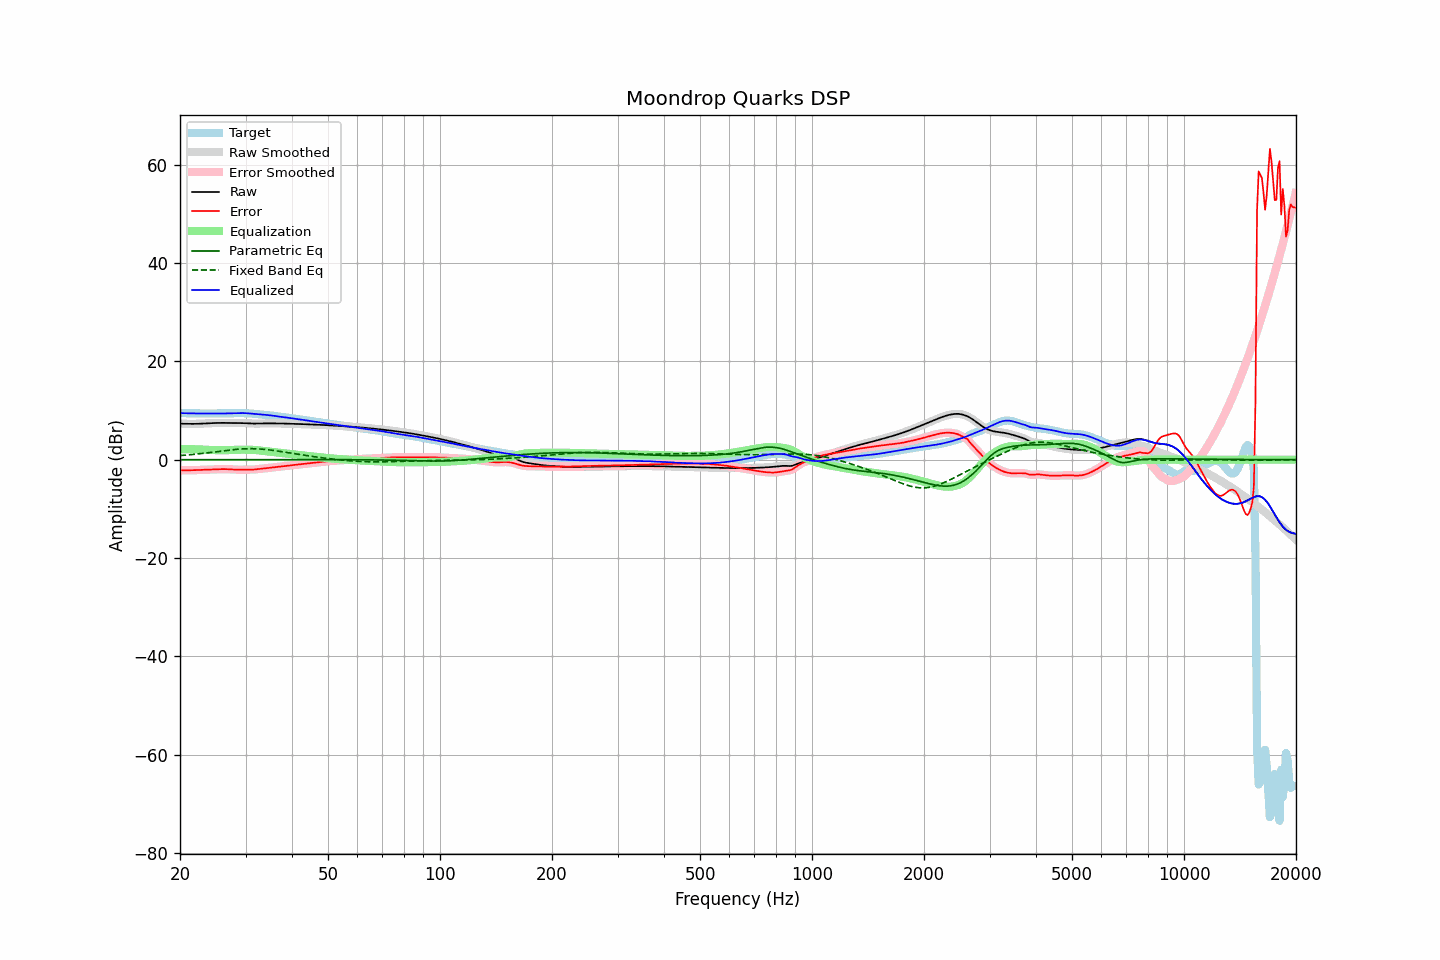

Data behind this chart, as committed beside it:
frequency, raw, error, smoothed, error_smoothed, equalization, parametric_eq, fixed_band_eq, equalized_raw, equalized_smoothed, target
20.00, 7.32, -2.15, 7.32, -2.15, 2.15, 0.01, 0.84, 9.47, 9.47, 9.47
20.20, 7.32, -2.15, 7.31, -2.15, 2.15, 0.01, 0.87, 9.47, 9.47, 9.47
20.40, 7.31, -2.15, 7.31, -2.15, 2.15, 0.01, 0.89, 9.46, 9.46, 9.46
20.61, 7.30, -2.16, 7.30, -2.15, 2.15, 0.01, 0.92, 9.45, 9.45, 9.45
20.81, 7.29, -2.15, 7.29, -2.15, 2.15, 0.01, 0.95, 9.44, 9.44, 9.44
21.02, 7.28, -2.15, 7.28, -2.15, 2.15, 0.01, 0.98, 9.43, 9.43, 9.44
21.23, 7.28, -2.15, 7.28, -2.15, 2.15, 0.01, 1.01, 9.43, 9.43, 9.43
21.44, 7.28, -2.14, 7.28, -2.14, 2.14, 0.01, 1.04, 9.42, 9.42, 9.42
21.66, 7.28, -2.13, 7.28, -2.13, 2.13, 0.01, 1.07, 9.41, 9.41, 9.41
21.87, 7.28, -2.12, 7.29, -2.12, 2.12, 0.01, 1.10, 9.41, 9.41, 9.41
22.09, 7.29, -2.11, 7.29, -2.11, 2.11, 0.01, 1.14, 9.40, 9.40, 9.41
22.31, 7.30, -2.10, 7.30, -2.10, 2.10, 0.01, 1.17, 9.40, 9.40, 9.40
22.54, 7.31, -2.09, 7.31, -2.09, 2.09, 0.01, 1.21, 9.40, 9.40, 9.40
22.76, 7.33, -2.07, 7.33, -2.07, 2.07, 0.01, 1.24, 9.40, 9.40, 9.40
22.99, 7.34, -2.06, 7.34, -2.06, 2.06, 0.01, 1.28, 9.40, 9.40, 9.40
23.22, 7.35, -2.05, 7.35, -2.05, 2.05, 0.01, 1.32, 9.40, 9.40, 9.40
23.45, 7.37, -2.03, 7.37, -2.03, 2.03, 0.01, 1.36, 9.40, 9.40, 9.40
23.69, 7.39, -2.02, 7.39, -2.02, 2.01, 0.01, 1.40, 9.40, 9.40, 9.40
23.92, 7.40, -2.00, 7.40, -2.00, 2.00, 0.01, 1.43, 9.40, 9.40, 9.40
24.16, 7.42, -1.99, 7.42, -1.98, 1.98, 0.01, 1.48, 9.40, 9.40, 9.41
24.40, 7.44, -1.97, 7.44, -1.97, 1.97, 0.01, 1.52, 9.41, 9.41, 9.41
24.65, 7.45, -1.95, 7.45, -1.95, 1.96, 0.01, 1.56, 9.41, 9.41, 9.41
24.89, 7.47, -1.94, 7.47, -1.94, 1.94, 0.01, 1.60, 9.41, 9.41, 9.41
25.14, 7.48, -1.93, 7.48, -1.93, 1.93, 0.01, 1.64, 9.41, 9.41, 9.41
25.39, 7.48, -1.92, 7.48, -1.92, 1.92, 0.01, 1.69, 9.41, 9.41, 9.41
25.65, 7.49, -1.92, 7.49, -1.92, 1.92, 0.01, 1.73, 9.40, 9.40, 9.40
25.91, 7.49, -1.91, 7.49, -1.91, 1.91, 0.01, 1.77, 9.40, 9.40, 9.40
26.16, 7.49, -1.91, 7.49, -1.91, 1.91, 0.01, 1.81, 9.40, 9.40, 9.40
26.43, 7.49, -1.92, 7.49, -1.92, 1.92, 0.01, 1.85, 9.40, 9.40, 9.40
26.69, 7.48, -1.92, 7.48, -1.92, 1.93, 0.01, 1.89, 9.41, 9.41, 9.40
26.96, 7.48, -1.93, 7.48, -1.93, 1.94, 0.01, 1.93, 9.42, 9.42, 9.41
27.23, 7.47, -1.95, 7.47, -1.95, 1.96, 0.01, 1.97, 9.43, 9.43, 9.42
27.50, 7.46, -1.97, 7.46, -1.97, 1.97, 0.01, 2.01, 9.44, 9.44, 9.44
27.77, 7.46, -1.99, 7.46, -1.99, 1.99, 0.01, 2.04, 9.45, 9.45, 9.45
28.05, 7.45, -2.02, 7.45, -2.01, 2.01, 0.01, 2.08, 9.46, 9.46, 9.47
28.33, 7.45, -2.03, 7.45, -2.03, 2.02, 0.01, 2.11, 9.47, 9.47, 9.48
28.62, 7.45, -2.04, 7.45, -2.04, 2.03, 0.01, 2.14, 9.47, 9.47, 9.48
28.90, 7.45, -2.04, 7.45, -2.04, 2.03, 0.01, 2.16, 9.48, 9.48, 9.48
29.19, 7.44, -2.03, 7.44, -2.03, 2.04, 0.01, 2.18, 9.48, 9.48, 9.48
29.48, 7.44, -2.03, 7.44, -2.03, 2.04, 0.01, 2.20, 9.48, 9.48, 9.47
29.78, 7.43, -2.03, 7.43, -2.03, 2.04, 0.01, 2.22, 9.47, 9.47, 9.46
30.08, 7.42, -2.03, 7.42, -2.03, 2.04, 0.01, 2.23, 9.46, 9.46, 9.45
30.38, 7.40, -2.03, 7.40, -2.03, 2.04, 0.01, 2.24, 9.44, 9.44, 9.43
30.68, 7.38, -2.04, 7.38, -2.04, 2.03, 0.01, 2.25, 9.41, 9.41, 9.42
30.99, 7.36, -2.03, 7.36, -2.03, 2.02, 0.01, 2.25, 9.38, 9.38, 9.40
31.30, 7.35, -2.02, 7.35, -2.02, 2.01, 0.01, 2.24, 9.36, 9.36, 9.37
31.61, 7.34, -2.00, 7.34, -2.00, 1.99, 0.01, 2.24, 9.33, 9.33, 9.34
31.93, 7.34, -1.96, 7.34, -1.96, 1.96, 0.01, 2.23, 9.30, 9.30, 9.31
32.24, 7.35, -1.93, 7.35, -1.93, 1.93, 0.01, 2.21, 9.28, 9.28, 9.27
32.57, 7.36, -1.89, 7.36, -1.89, 1.90, 0.01, 2.19, 9.25, 9.25, 9.24
32.89, 7.37, -1.85, 7.37, -1.85, 1.86, 0.01, 2.17, 9.23, 9.23, 9.22
33.22, 7.38, -1.81, 7.38, -1.82, 1.82, 0.01, 2.15, 9.20, 9.20, 9.19
33.55, 7.38, -1.78, 7.38, -1.78, 1.78, 0.02, 2.12, 9.17, 9.17, 9.17
33.89, 7.39, -1.75, 7.39, -1.75, 1.74, 0.02, 2.09, 9.13, 9.13, 9.14
34.23, 7.39, -1.71, 7.39, -1.71, 1.71, 0.02, 2.05, 9.10, 9.10, 9.10
34.57, 7.39, -1.67, 7.39, -1.67, 1.67, 0.02, 2.01, 9.06, 9.06, 9.07
34.92, 7.39, -1.63, 7.39, -1.63, 1.63, 0.02, 1.97, 9.02, 9.02, 9.02
35.27, 7.39, -1.59, 7.39, -1.59, 1.59, 0.02, 1.93, 8.98, 8.98, 8.98
35.62, 7.38, -1.55, 7.38, -1.55, 1.55, 0.02, 1.89, 8.94, 8.94, 8.94
35.97, 7.38, -1.52, 7.38, -1.52, 1.52, 0.02, 1.84, 8.90, 8.90, 8.90
... 635 more rows
